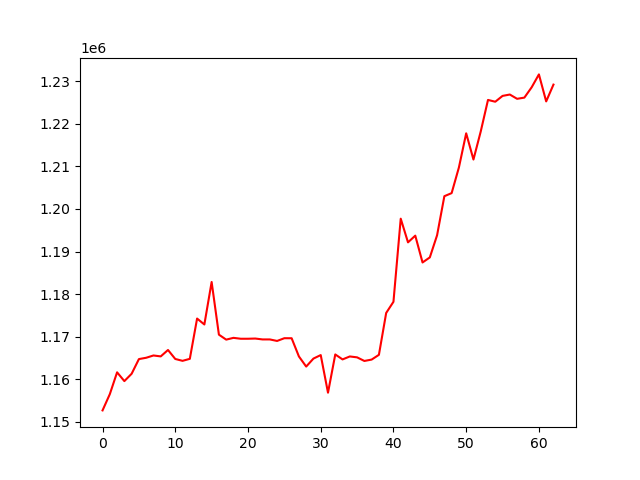

Values plotted in this chart, from the file beside it:
, 0
0, 1152645
1, 1156466
2, 1161598
3, 1159533
4, 1161261
5, 1164710
6, 1165020
7, 1165559
8, 1165340
9, 1166848
10, 1164736
11, 1164297
12, 1164769
13, 1174238
14, 1172843
15, 1182832
16, 1170454
17, 1169283
18, 1169701
19, 1169491
20, 1169491
21, 1169539
22, 1169330
23, 1169330
24, 1168974
25, 1169617
26, 1169610
27, 1165330
28, 1162949
29, 1164830
30, 1165654
31, 1156804
32, 1165799
33, 1164633
34, 1165328
35, 1165117
36, 1164268
37, 1164593
38, 1165710
39, 1175557
40, 1178182
41, 1197721
42, 1192154
43, 1193729
44, 1187423
45, 1188615
46, 1193830
47, 1203005
48, 1203729
49, 1209763
50, 1217788
51, 1211626
52, 1218216
53, 1225636
54, 1225214
55, 1226584
56, 1226907
57, 1225900
58, 1226180
59, 1228598
... 3 more rows
